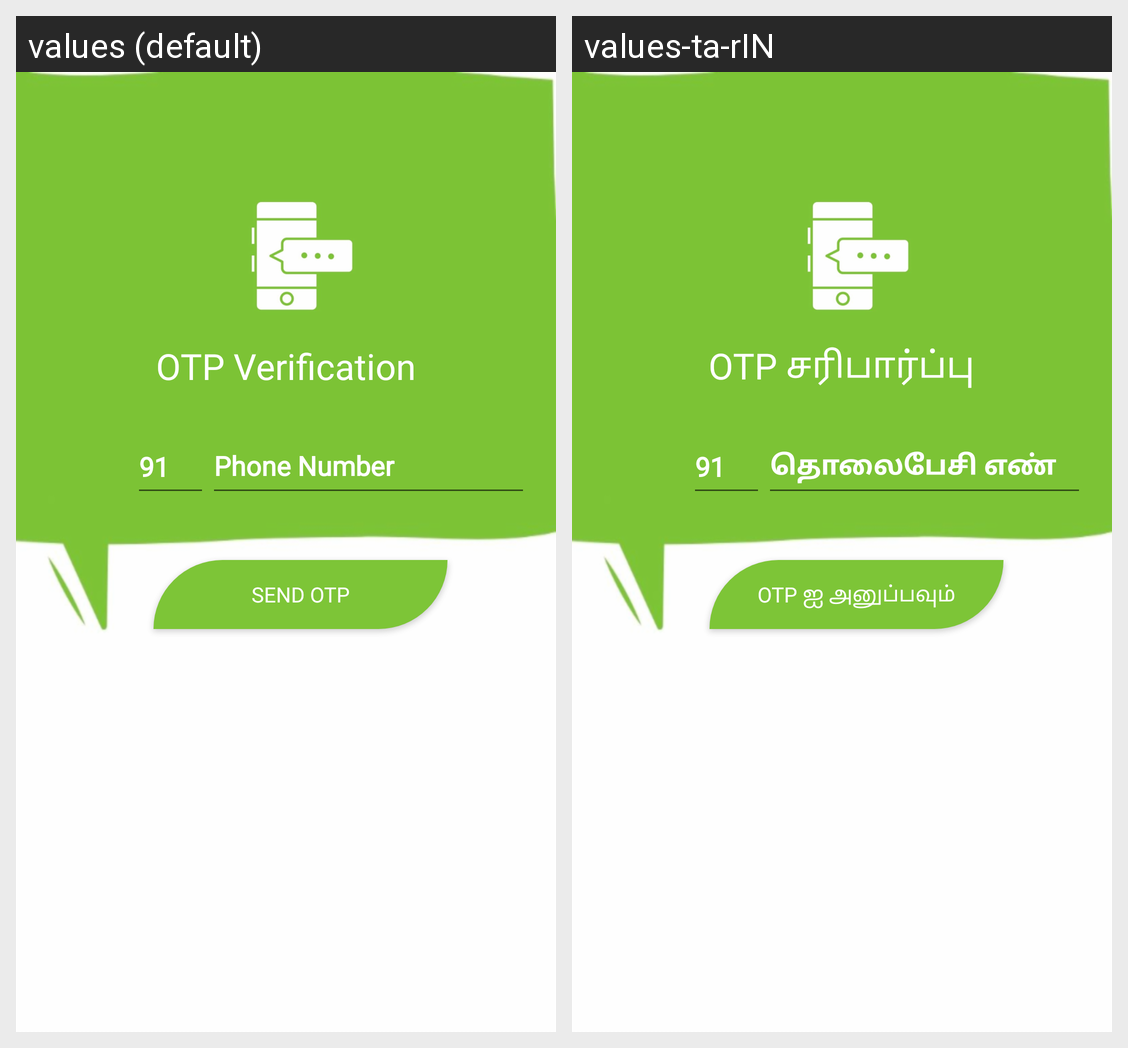

Translations of the strings shown on this Android screen, per locale in the grid:
Android screen res/layout/activity_authentication.xml rendered under 2 locales, left to right: values (default), values-ta-rIN. Device: Nexus 5 (rendered at 1080×1920; each locale shown at half size, 540×960, under a caption strip naming it); theme Theme.AppCompat.Light.NoActionBar.
Strings drawn on this screen, with the default value and each locale's value (text and hints the layout hard-codes, and strings that could not be matched under every locale, appear in the picture but are not listed):

phone_number
  values: Phone Number
  values-ta-rIN: தொலைபேசி எண்

send_otp
  values: SEND OTP
  values-ta-rIN: OTP ஐ அனுப்பவும்

otp_verification
  values: OTP Verification
  values-ta-rIN: OTP சரிபார்ப்பு
